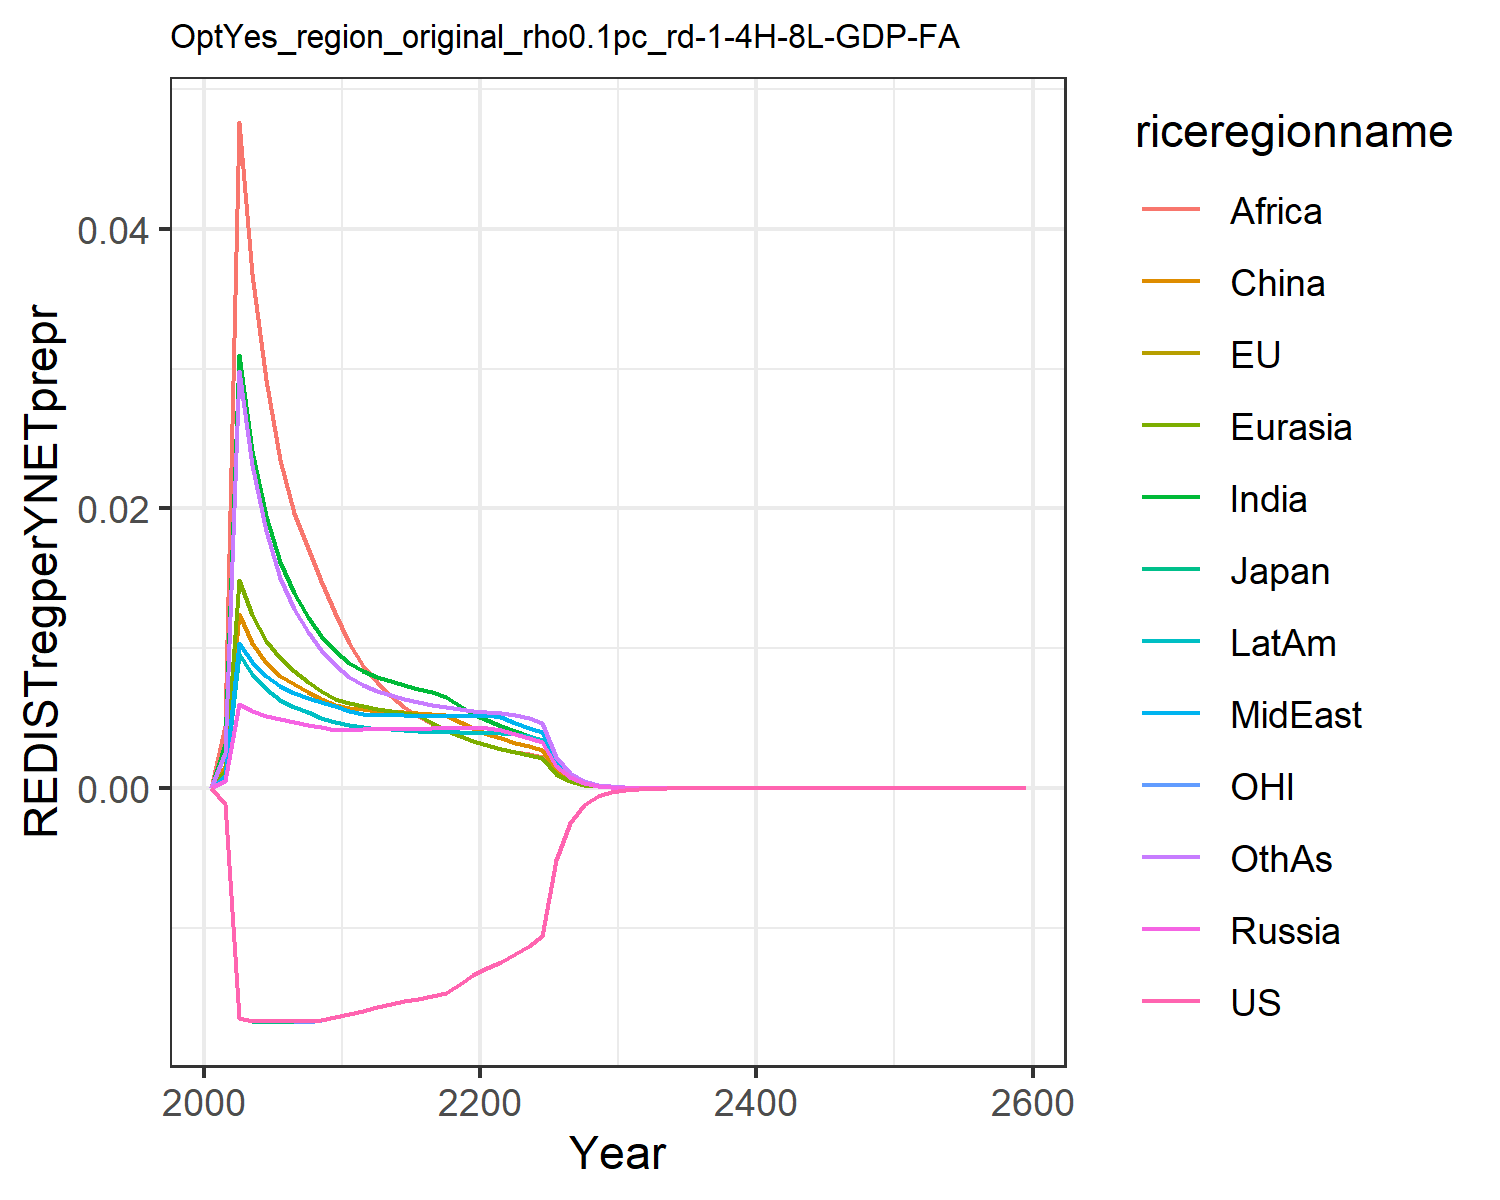

Values plotted in this chart, from the file beside it:
0.0, 0.0, 0.0, 0.0, 0.0, 0.0, 0.0, 0.0, 0.0, 0.0, 0.0, 0.0
-0.00112, -0.00112, -0.00112, 0.0004959, 0.001193, 0.001589, 0.003146, 0.000878, 0.004456, 0.0008269, -0.00112, 0.002524
-0.01647, -0.01647, -0.01647, 0.006027, 0.01491, 0.01243, 0.03097, 0.01037, 0.04763, 0.009616, -0.01647, 0.02981
-0.01667, -0.01667, -0.01669, 0.0055, 0.01235, 0.01041, 0.02412, 0.009039, 0.03674, 0.008187, -0.01667, 0.02309
-0.01668, -0.01668, -0.0167, 0.005139, 0.01053, 0.008974, 0.01949, 0.008039, 0.02922, 0.007081, -0.01668, 0.01839
-0.01668, -0.01669, -0.01671, 0.004913, 0.009278, 0.008038, 0.01618, 0.007279, 0.0235, 0.006319, -0.01669, 0.01506
-0.01669, -0.01669, -0.01671, 0.004728, 0.008381, 0.007434, 0.01392, 0.006809, 0.0197, 0.005818, -0.01669, 0.01281
-0.01669, -0.0167, -0.0167, 0.004524, 0.007606, 0.006871, 0.01226, 0.006464, 0.0172, 0.005406, -0.0167, 0.01118
-0.0166, -0.01661, -0.01661, 0.004341, 0.006951, 0.006385, 0.01091, 0.006148, 0.01484, 0.005047, -0.01661, 0.009878
-0.01639, -0.01639, -0.0164, 0.004176, 0.006395, 0.005966, 0.009809, 0.005862, 0.01253, 0.004732, -0.0164, 0.008831
-0.01616, -0.01616, -0.01617, 0.004174, 0.006066, 0.00575, 0.008968, 0.005521, 0.0104, 0.004496, -0.01617, 0.007968
-0.01591, -0.01591, -0.01592, 0.004246, 0.005877, 0.005654, 0.00839, 0.005296, 0.00872, 0.004355, -0.01592, 0.007355
-0.01567, -0.01567, -0.01567, 0.004235, 0.005667, 0.005505, 0.007948, 0.005247, 0.007558, 0.004261, -0.01567, 0.006919
-0.01542, -0.01542, -0.01542, 0.004237, 0.005518, 0.005474, 0.007638, 0.005218, 0.006613, 0.004193, -0.01542, 0.006663
-0.01522, -0.01522, -0.01522, 0.004242, 0.005382, 0.005423, 0.007351, 0.005194, 0.005828, 0.004133, -0.01522, 0.006407
-0.01505, -0.01505, -0.01505, 0.00425, 0.005263, 0.005371, 0.007097, 0.005177, 0.005168, 0.004082, -0.01505, 0.006173
-0.01488, -0.01488, -0.01488, 0.004263, 0.004679, 0.005325, 0.006878, 0.005168, 0.00461, 0.004041, -0.01488, 0.005969
-0.01463, -0.01463, -0.01463, 0.004281, 0.004182, 0.005261, 0.006532, 0.005167, 0.004133, 0.00401, -0.01463, 0.005795
-0.01399, -0.01399, -0.01399, 0.004303, 0.003757, 0.004734, 0.005882, 0.005174, 0.003724, 0.003987, -0.01399, 0.005649
-0.0134, -0.0134, -0.0134, 0.00433, 0.003392, 0.00428, 0.00532, 0.005187, 0.003371, 0.003973, -0.0134, 0.005527
-0.01289, -0.01289, -0.01289, 0.004324, 0.00308, 0.003893, 0.004858, 0.005212, 0.003081, 0.003966, -0.01289, 0.005434
-0.0124, -0.0124, -0.0124, 0.004174, 0.002809, 0.003556, 0.004458, 0.00506, 0.002829, 0.003947, -0.0124, 0.005336
-0.01187, -0.01187, -0.01187, 0.003843, 0.002567, 0.003255, 0.004084, 0.004666, 0.002612, 0.003904, -0.01187, 0.005211
-0.01129, -0.01129, -0.01129, 0.003548, 0.002353, 0.002988, 0.00375, 0.00431, 0.002404, 0.003708, -0.01129, 0.005038
-0.01057, -0.01057, -0.01057, 0.003282, 0.002162, 0.002751, 0.003452, 0.003989, 0.002216, 0.003437, -0.01057, 0.004651
-0.005138, -0.005138, -0.005138, 0.001579, 0.001034, 0.001318, 0.001652, 0.001919, 0.001062, 0.001656, -0.005138, 0.002232
-0.002488, -0.002488, -0.002488, 0.0007604, 0.0004952, 0.0006325, 0.0007923, 0.0009241, 0.0005096, 0.0007986, -0.002488, 0.001073
-0.001207, -0.001206, -0.001206, 0.0003667, 0.0002376, 0.0003041, 0.0003806, 0.0004456, 0.000245, 0.0003856, -0.001206, 0.0005164
-0.000586, -0.000586, -0.000586, 0.0001771, 0.0001142, 0.0001465, 0.0001831, 0.0002151, 0.0001179, 0.0001864, -0.000586, 0.0002489
-0.000285, -0.000285, -0.000285, 8.55710375439544e-5, 5.49640517210154e-5, 7.063302305481636e-5, 8.817691341140939e-5, 0.000104, 5.686089460046142e-5, 9.014162176279608e-5, -0.000285, 0.0001201
-0.0001384, -0.0001384, -0.0001384, 4.13127613700474e-5, 2.6440171733237227e-5, 3.403066444357071e-5, 4.245128774322601e-5, 5.020854220817755e-5, 2.7396795714576017e-5, 4.354717380103922e-5, -0.0001384, 5.794368407932177e-5
-6.726261953890235e-5, -6.726260143615538e-5, -6.72625999167096e-5, 1.9953919384848658e-5, 1.2729081101273436e-5, 1.6407690736462186e-5, 2.045302673234262e-5, 2.4259505350413946e-5, 1.3210371354049764e-5, 2.1043988141926748e-5, -6.726261255234048e-5, 2.7964889506248544e-5
-3.2751060212429015e-5, -3.275105763813295e-5, -3.2751057080151985e-5, 9.661293295686868e-6, 6.144908150318438e-6, 7.936065939684084e-6, 9.87968337822033e-6, 1.1747398933834668e-5, 6.386359058155102e-6, 1.019512062272061e-5, -3.2751059893091624e-5, 1.3529306736022795e-5
-1.5955302827260815e-5, -1.595530237624301e-5, -1.5955302218554438e-5, 4.682163851769059e-6, 2.9700558528249285e-6, 3.843402742452611e-6, 4.777842608761898e-6, 5.693711217239865e-6, 3.090950725383892e-6, 4.9436066152992605e-6, -1.5955302862073154e-5, 6.55230917083562e-6
-7.775404995570166e-6, -7.77540491618197e-6, -7.775404873082993e-6, 2.270804164009495e-6, 1.4369725827943507e-6, 1.863279324311431e-6, 2.3127744831911546e-6, 2.7616418678592835e-6, 1.4974185789368795e-6, 2.398810077220402e-6, -7.775405022353258e-6, 3.17603609887925e-6
-3.7899016667097596e-6, -3.789901652928464e-6, -3.7899016414769006e-6, 1.101983193945971e-6, 6.958262199032844e-7, 9.041061554103187e-7, 1.120430276068754e-6, 1.340313045130447e-6, 7.260135065749379e-7, 1.1646431032992764e-6, -3.7899016763394426e-6, 1.5406044247224734e-6
-1.8475260871985566e-6, -1.8475260849054768e-6, -1.8475260819212408e-6, 5.350517310710501e-7, 3.371900813712103e-7, 4.3902411233381495e-7, 5.431756585478555e-7, 6.508413724961342e-7, 3.522497003227167e-7, 5.657140926076423e-7, -1.847526090101254e-6, 7.477726550740978e-7
-9.007284526105911e-7, -9.007284522628354e-7, -9.007284514962842e-7, 2.5990401800585115e-7, 1.635064501402482e-7, 2.1332653435388483e-7, 2.634895715842162e-7, 3.1618821925722625e-7, 1.7101134573101808e-7, 2.7490364247245654e-7, -9.007284534218203e-7, 3.6315179257202296e-7
-4.3916547972830343e-7, -4.391654796863097e-7, -4.391654794916044e-7, 1.2630205641515298e-7, 7.933008913767102e-8, 1.0371858124535156e-7, 1.2788703385877428e-7, 1.5367278172384125e-7, 8.306878318302461e-8, 1.3363545228135358e-7, -4.391654799459329e-7, 1.764494940007901e-7
-2.1413520639728403e-7, -2.1413520639582695e-7, -2.141352063468135e-7, 6.140443381150831e-8, 3.8509165116223734e-8, 5.0454311085601235e-8, 6.210120379501729e-8, 7.471459527266925e-8, 4.037069257919723e-8, 6.49848078172604e-8, -2.1413520645420425e-7, 8.577165633817992e-8
-1.0441605174306927e-7, -1.0441605174452906e-7, -1.0441605173228084e-7, 2.9859876282502856e-8, 1.8704010842836147e-8, 2.455501462975073e-8, 3.016969409804626e-8, 3.633819954678087e-8, 1.962825524577123e-8, 3.160902457311473e-8, -1.0441605175770128e-7, 4.171007591521918e-8
-3.5460092196229594e-7, -3.5460092196739555e-7, -3.546009219462081e-7, 1.0113903106742174e-7, 6.328061011844665e-8, 8.326297757654831e-8, 1.0211299555794585e-7, 1.2311691138721079e-7, 6.648983078151028e-8, 1.0710533247827786e-7, -3.546009219881634e-7, 1.4130989611199346e-7
-1.729212951503478e-7, -1.7292129516279256e-7, -1.7292129512632623e-7, 4.92080168742065e-8, 3.075653638399241e-8, 4.0555067675373045e-8, 4.964436794023015e-8, 5.991175476953025e-8, 3.235187818179078e-8, 5.212303858907215e-8, -1.7292129519564137e-7, 6.876409437573271e-8
-8.432760854449662e-8, -8.432760854831486e-8, -8.432760853934086e-8, 2.3947088070493616e-8, 1.4953719857364637e-8, 1.9760023161350678e-8, 2.414334429576868e-8, 2.9161505888952956e-8, 1.5746466680772086e-8, 2.5371066680502647e-8, -8.432760855579871e-8, 3.347162437675498e-8
-4.1124682233416655e-8, -4.112468223450948e-8, -4.1124682232308974e-8, 1.1656262582163789e-8, 7.27263110997456e-9, 9.630842935358967e-9, 1.1744906164129685e-8, 1.4197147994092037e-8, 7.66641481714972e-9, 1.2351765268757325e-8, -4.112468223621973e-8, 1.629692403727431e-8
-2.0056059932336967e-8, -2.0056059932636694e-8, -2.005605993209875e-8, 5.674749819644137e-9, 3.5379470603946445e-9, 4.695291946251412e-9, 5.714970301474922e-9, 6.913154577397356e-9, 3.7334877482522544e-9, 6.0144028240676085e-9, -2.00560599330287e-8, 7.936653304051758e-9
-9.781331121086116e-9, -9.781331121165996e-9, -9.78133112103483e-9, 2.763165150799031e-9, 1.721538822872153e-9, 2.2896579686962765e-9, 2.7815033283077623e-9, 3.3668758698032215e-9, 1.8186087256540761e-9, 2.929016938421065e-9, -9.781331121256108e-9, 3.866004238787898e-9
-4.770442832147654e-9, -4.770442832168511e-9, -4.770442832136601e-9, 1.345651021180533e-9, 8.378716222953002e-10, 1.1168061291372969e-9, 1.3540551953856438e-9, 1.6400086772576284e-9, 8.860453776977792e-10, 1.4266274955386294e-9, -4.770442832189283e-9, 1.883525959648043e-9
-2.3266284858908942e-9, -2.3266284858962573e-9, -2.3266284858885095e-9, 6.554159536559117e-10, 4.078719316107055e-10, 5.448471206965702e-10, 6.592882459911041e-10, 7.989629998077883e-10, 4.3177336709212056e-10, 6.949486881731271e-10, -2.326628485901059e-9, 9.178196838722551e-10
-1.1347555187243928e-9, -1.1347555187257558e-9, -1.134755518723877e-9, 3.1926746700847084e-10, 1.9858538943125361e-10, 2.658598257852247e-10, 3.2106161453189046e-10, 3.8928047593977325e-10, 2.1044124992756057e-10, 3.3856575581319615e-10, -1.1347555187268683e-9, 4.473140062615938e-10
-5.534569760551303e-10, -5.534569760554735e-10, -5.534569760550188e-10, 1.555393001776493e-10, 9.670305917940112e-11, 1.297490864811833e-10, 1.5637533075282306e-10, 1.896918056848039e-10, 1.0258262031427676e-10, 1.6495925540785436e-10, -5.534569760557319e-10, 2.1803720794356001e-10
-2.6994244490061056e-10, -2.699424449006963e-10, -2.6994244490058637e-10, 7.578245631874077e-11, 4.709726198741396e-11, 6.333190740649794e-11, 7.617427806433677e-11, 9.244418897704496e-11, 5.0012444869483417e-11, 8.038026229223537e-11, -2.6994244490075646e-10, 1.0629331903917454e-10
-1.316629993752926e-10, -1.316629993753139e-10, -1.3166299937528731e-10, 3.692631756202469e-11, 2.294073902270041e-11, 3.091728294043632e-11, 3.7111012570816226e-11, 4.505586755638286e-11, 2.4385850716098978e-11, 3.91703414150883e-11, -1.3166299937532792e-10, 5.182429450719738e-11
-6.421864344826684e-11, -6.421864344827209e-11, -6.421864344826569e-11, 1.7994436709792083e-11, 1.11755739975553e-11, 1.5095066118963565e-11, 1.80819933605218e-11, 2.1961390146555456e-11, 1.1891811083203434e-11, 1.9089608449248862e-11, -6.421864344827538e-11, 2.5270175412196847e-11
-3.132296976173419e-11, -3.132296976173548e-11, -3.132296976173394e-11, 8.769442366899066e-12, 5.444749638471523e-12, 7.370868850403193e-12, 8.81118001843988e-12, 1.070536461774174e-11, 5.799674586262899e-12, 9.30390519416264e-12, -3.132296976173625e-11, 1.2323281326916504e-11
-1.527808081310399e-11, -1.527808081310431e-11, -1.5278080813103935e-11, 4.273995340871172e-12, 2.652937929171185e-12, 3.5995469178164176e-12, 4.293997749565607e-12, 5.218828889073178e-12, 2.8287888697024905e-12, 4.5348121660630665e-12, -1.5278080813104488e-11, 6.0101313094610135e-12
-7.452095742791587e-12, -7.452095742791663e-12, -7.452095742791572e-12, 2.0831552811903005e-12, 1.2927462017073589e-12, 1.7579983616860063e-12, 2.0927900043322947e-12, 2.5443199524740974e-12, 1.3798596158875858e-12, 2.210428956535858e-12, -7.452095742791706e-12, 2.9314174640363428e-12
-3.634892047342968e-12, -3.6348920473429877e-12, -3.634892047342966e-12, 1.0153885147018398e-12, 6.299887249966239e-13, 8.586713215132945e-13, 1.0200515345712343e-12, 1.2404945628801589e-12, 6.731367511937962e-13, 1.077493761114915e-12, -3.634892047342997e-12, 1.4298960189860154e-12
-1.7729962755790996e-12, -1.7729962755791045e-12, -1.772996275579099e-12, 4.949525591130967e-13, 3.070310468749794e-13, 4.1944022449601154e-13, 4.972193992498794e-13, 6.048395012215249e-13, 3.283996179859362e-13, 5.252570059496012e-13, -1.7729962755791065e-12, 6.975279101656875e-13
-8.648227731998726e-13, -8.648227731998736e-13, -8.648227731998724e-13, 2.412756948868456e-13, 1.4964383718168776e-13, 2.049013955685116e-13, 2.4238218024022625e-13, 2.9492084355652834e-13, 1.602249540439261e-13, 2.5606249746795996e-13, -8.648227731998742e-13, 3.402879858650626e-13
